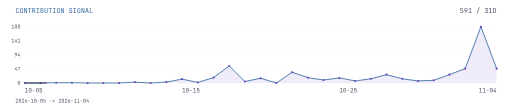
t = 0.00 s
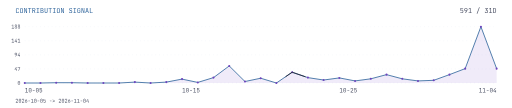
t = 3.50 s
t = 7.00 s: frame unchanged from t = 0.00 s, image omitted

The animated SVG that drew these frames (rendered in a browser with its animation timeline set to each time). Animation: 1 SMIL element (animate=1); frames cover the first 7.00 s, repeats indefinitely.

<svg xmlns="http://www.w3.org/2000/svg" width="1200" height="252" viewBox="0 0 1200 252" role="img" aria-labelledby="title desc"><title id="title">Contribution signal / last 31 days</title><desc id="desc">Daily GitHub contributions, 2026-10-05 to 2026-11-04. 591 contributions. Exact counts are in point titles.</desc><!-- Inter Black / Inter Regular / JetBrains Mono, converted to vector outlines. No external fonts, CSS or scripts. --><defs><path id="m67" d="M304,10C260,10 221.833,1.667 189.5,-15 157.167,-31.667 132.167,-55.833 114.5,-87.5 96.833,-119.167 88,-156.667 88,-200L88,-530C88,-574 96.833,-611.667 114.5,-643 132.167,-674.333 157.167,-698.333 189.5,-715 221.833,-731.667 260,-740 304,-740 348,-740 386,-731.5 418,-714.5 450,-697.5 474.667,-673.333 492,-642 509.333,-610.667 518,-573.333 518,-530L428,-530C428,-571.333 417.167,-603.167 395.5,-625.5 373.833,-647.833 343.333,-659 304,-659 264.667,-659 233.833,-648 211.5,-626 189.167,-604 178,-572.333 178,-531L178,-200C178,-158.667 189.167,-126.833 211.5,-104.5 233.833,-82.167 264.667,-71 304,-71 343.333,-71 373.833,-82.167 395.5,-104.5 417.167,-126.833 428,-158.667 428,-200L518,-200C518,-157.333 509.333,-120.167 492,-88.5 474.667,-56.833 450,-32.5 418,-15.5 386,1.5 348,10 304,10z"/><path id="m79" d="M300,10C256,10 218.167,1.667 186.5,-15 154.833,-31.667 130.5,-55.833 113.5,-87.5 96.5,-119.167 88,-156.667 88,-200L88,-530C88,-574 96.5,-611.667 113.5,-643 130.5,-674.333 154.833,-698.333 186.5,-715 218.167,-731.667 256,-740 300,-740 344,-740 381.833,-731.667 413.5,-715 445.167,-698.333 469.5,-674.333 486.5,-643 503.5,-611.667 512,-574.333 512,-531L512,-200C512,-156.667 503.5,-119.167 486.5,-87.5 469.5,-55.833 445.167,-31.667 413.5,-15 381.833,1.667 344,10 300,10z M300,-71C339.333,-71 369.5,-82.167 390.5,-104.5 411.5,-126.833 422,-158.667 422,-200L422,-530C422,-571.333 411.5,-603.167 390.5,-625.5 369.5,-647.833 339.333,-659 300,-659 261.333,-659 231.333,-647.833 210,-625.5 188.667,-603.167 178,-571.333 178,-530L178,-200C178,-158.667 188.667,-126.833 210,-104.5 231.333,-82.167 261.333,-71 300,-71z"/><path id="m78" d="M90,0L90,-730 210,-730 433,-105C431.667,-121.667 430.167,-142.167 428.5,-166.5 426.833,-190.833 425.5,-216.5 424.5,-243.5 423.5,-270.5 423,-296 423,-320L423,-730 510,-730 510,0 390,0 168,-625C169.333,-609 170.667,-588.833 172,-564.5 173.333,-540.167 174.5,-514.5 175.5,-487.5 176.5,-460.5 177,-434.667 177,-410L177,0z"/><path id="m84" d="M255,0L255,-649 55,-649 55,-731 545,-731 545,-649 345,-649 345,0z"/><path id="m82" d="M92,0L92,-730 318,-730C361.333,-730 399.333,-721.167 432,-703.5 464.667,-685.833 490,-661.333 508,-630 526,-598.667 535,-562 535,-520 535,-470.667 522.167,-428.333 496.5,-393 470.833,-357.667 436,-333.333 392,-320L545,0 439,0 299,-310 182,-310 182,0z M182,-391L318,-391C355.333,-391 385.333,-402.833 408,-426.5 430.667,-450.167 442,-481.333 442,-520 442,-559.333 430.667,-590.667 408,-614 385.333,-637.333 355.333,-649 318,-649L182,-649z"/><path id="m73" d="M105,0L105,-82 254,-82 254,-648 105,-648 105,-730 495,-730 495,-648 346,-648 346,-82 495,-82 495,0z"/><path id="m66" d="M93,0L93,-730 300,-730C366.667,-730 418.833,-713.333 456.5,-680 494.167,-646.667 513,-600.333 513,-541 513,-507.667 506,-478.667 492,-454 478,-429.333 458.333,-410.333 433,-397 423.667,-392.333 414,-388.667 404,-386 416.667,-382 429,-377 441,-371 469,-355.667 490.833,-333.667 506.5,-305 522.167,-276.333 530,-242.333 530,-203 530,-161.667 521.333,-125.667 504,-95 486.667,-64.333 462,-40.833 430,-24.5 398,-8.167 359.667,0 315,0z M181,-81L305,-81C347,-81 380.167,-92.167 404.5,-114.5 428.833,-136.833 441,-167.333 441,-206 441,-246 428.833,-278.5 404.5,-303.5 380.167,-328.5 347,-341 305,-341L181,-341z M181,-419L299,-419C337.667,-419 368.167,-429.333 390.5,-450 412.833,-470.667 424,-498.667 424,-534 424,-569.333 413,-597.333 391,-618 369,-638.667 338.667,-649 300,-649L181,-649z"/><path id="m85" d="M300,10C232,10 180,-8.833 144,-46.5 108,-84.167 90,-135.333 90,-200L90,-730 180,-730 180,-200C180,-160 189.833,-128.333 209.5,-105 229.167,-81.667 259.333,-70 300,-70 340,-70 370,-81.667 390,-105 410,-128.333 420,-160 420,-200L420,-730 510,-730 510,-200C510,-134.667 492.167,-83.333 456.5,-46 420.833,-8.667 368.667,10 300,10z"/><path id="m32" d=""/><path id="m83" d="M304,10C256,10 214.833,2 180.5,-14 146.167,-30 119.667,-53 101,-83 82.333,-113 72.667,-148.667 72,-190L162,-190C162,-153.333 174.5,-124.333 199.5,-103 224.5,-81.667 259.333,-71 304,-71 346,-71 378.833,-81.333 402.5,-102 426.167,-122.667 438,-151.333 438,-188 438,-217.333 430.167,-243 414.5,-265 398.833,-287 376.333,-302.333 347,-311L248,-342C198,-357.333 159.5,-383 132.5,-419 105.5,-455 92,-497.333 92,-546 92,-585.333 100.833,-619.5 118.5,-648.5 136.167,-677.5 161,-700.167 193,-716.5 225,-732.833 262.667,-741 306,-741 370,-741 421.333,-723.167 460,-687.5 498.667,-651.833 518.333,-604.333 519,-545L429,-545C429,-581 418.167,-609.167 396.5,-629.5 374.833,-649.833 344.333,-660 305,-660 266.333,-660 236.167,-650.667 214.5,-632 192.833,-613.333 182,-587.333 182,-554 182,-524 190,-498 206,-476 222,-454 245,-438.333 275,-429L375,-397C423.667,-381.667 461.333,-355.667 488,-319 514.667,-282.333 528,-239.333 528,-190 528,-150 518.667,-115 500,-85 481.333,-55 455.167,-31.667 421.5,-15 387.833,1.667 348.667,10 304,10z"/><path id="m71" d="M304,10C260,10 221.833,1.667 189.5,-15 157.167,-31.667 132.167,-55.833 114.5,-87.5 96.833,-119.167 88,-156.667 88,-200L88,-530C88,-574 96.833,-611.667 114.5,-643 132.167,-674.333 157.167,-698.333 189.5,-715 221.833,-731.667 260,-740 304,-740 348,-740 386,-731.5 418,-714.5 450,-697.5 474.667,-673.333 492,-642 509.333,-610.667 518,-573.333 518,-530L428,-530C428,-571.333 417.167,-603.167 395.5,-625.5 373.833,-647.833 343.333,-659 304,-659 264.667,-659 233.833,-648 211.5,-626 189.167,-604 178,-572.333 178,-531L178,-200C178,-158.667 189.167,-126.667 211.5,-104 233.833,-81.333 264.667,-70 304,-70 343.333,-70 373.833,-81.333 395.5,-104 417.167,-126.667 428,-158.667 428,-200L428,-290 280,-290 280,-372 518,-372 518,-200C518,-157.333 509.333,-120.167 492,-88.5 474.667,-56.833 450,-32.5 418,-15.5 386,1.5 348,10 304,10z"/><path id="m65" d="M50,0L240,-730 361,-730 550,0 459,0 411,-194 190,-194 142,0z M208,-270L392,-270 336,-495C325.333,-537.667 317,-573.333 311,-602 305,-630.667 301.333,-649.333 300,-658 298.667,-649.333 295,-630.667 289,-602 283,-573.333 274.667,-538 264,-496z"/><path id="m76" d="M115,0L115,-730 205,-730 205,-82 535,-82 535,0z"/><path id="m53" d="M298,10C238.667,10 190,-5.333 152,-36 114,-66.667 91.667,-108 85,-160L175,-160C178.333,-131.333 190.667,-109.167 212,-93.5 233.333,-77.833 262.333,-70 299,-70 341,-70 372.5,-81.333 393.5,-104 414.5,-126.667 425,-158.667 425,-200L425,-271C425,-312.333 414.5,-344.333 393.5,-367 372.5,-389.667 341.333,-401 300,-401 274,-401 251.333,-394.167 232,-380.5 212.667,-366.833 198.667,-348.667 190,-326L100,-326 105,-730 489,-730 489,-648 192,-648 189,-405 192,-405C197.333,-424.333 209,-440.333 227,-453 251.667,-471 285,-480 327,-480 386.333,-480.667 432.5,-462.5 465.5,-425.5 498.5,-388.5 515,-337 515,-271L515,-200C515,-135.333 496,-84.167 458,-46.5 420,-8.833 366.667,10 298,10z"/><path id="m57" d="M187,0L394,-332 390,-335C377.333,-316.333 360,-302 338,-292 316,-282 291.333,-277 264,-277 224.667,-277 190.167,-286.333 160.5,-305 130.833,-323.667 108,-350.167 92,-384.5 76,-418.833 68,-459 68,-505 68,-552.333 77.667,-593.5 97,-628.5 116.333,-663.5 143.333,-690.833 178,-710.5 212.667,-730.167 253,-740 299,-740 345.667,-740 386.5,-730.167 421.5,-710.5 456.5,-690.833 483.667,-663.5 503,-628.5 522.333,-593.5 532,-552.333 532,-505 532,-468.333 526.833,-432.333 516.5,-397 506.167,-361.667 490.667,-327.667 470,-295L287,0z M300,-350C342.667,-350 377,-364.167 403,-392.5 429,-420.833 442,-458.333 442,-505 442,-551.667 429,-589.167 403,-617.5 377,-645.833 342.667,-660 300,-660 257.333,-660 223,-645.833 197,-617.5 171,-589.167 158,-551.667 158,-505 158,-458.333 171,-420.833 197,-392.5 223,-364.167 257.333,-350 300,-350z"/><path id="m49" d="M90,0L90,-82 288,-82 288,-655 90,-507 90,-607 255,-730 378,-730 378,-82 540,-82 540,0z"/><path id="m47" d="M75,110L430,-830 525,-830 170,110z"/><path id="m51" d="M289,10C245,10 206.5,1.167 173.5,-16.5 140.5,-34.167 115,-58.667 97,-90 79,-121.333 70,-158 70,-200L160,-200C160,-159.333 171.5,-127.5 194.5,-104.5 217.5,-81.5 249.333,-70 290,-70 331.333,-70 363.333,-82 386,-106 408.667,-130 420,-161.333 420,-200L420,-252C420,-293.333 408.667,-325.333 386,-348 363.333,-370.667 331.333,-382 290,-382L215,-382 215,-472 396,-648 100,-648 100,-730 487,-730 487,-640 303,-462C364.333,-460 413.667,-441 451,-405 490.333,-367 510,-316 510,-252L510,-200C510,-158 500.833,-121.333 482.5,-90 464.167,-58.667 438.333,-34.167 405,-16.5 371.667,1.167 333,10 289,10z"/><path id="m68" d="M92,0L92,-730 281,-730C328.333,-730 369.167,-721 403.5,-703 437.833,-685 464.5,-659.667 483.5,-627 502.5,-594.333 512,-555.667 512,-511L512,-220C512,-175.333 502.5,-136.5 483.5,-103.5 464.5,-70.5 437.833,-45 403.5,-27 369.167,-9 328.333,0 281,0z M182,-80L281,-80C325,-80 359.5,-92.333 384.5,-117 409.5,-141.667 422,-176 422,-220L422,-511C422,-554.333 409.5,-588.333 384.5,-613 359.5,-637.667 325,-650 281,-650L182,-650z"/><path id="m56" d="M300,10C255.333,10 216.5,2.167 183.5,-13.5 150.5,-29.167 125,-51.667 107,-81 89,-110.333 80,-144.667 80,-184 80,-227.333 92,-264.667 116,-296 138.667,-326.667 175,-354 225,-378 183,-401.333 151.667,-425.667 131,-451 107,-481 95,-517 95,-559 95,-596.333 103.333,-628.667 120,-656 136.667,-683.333 160.333,-704.333 191,-719 221.667,-733.667 258,-741 300,-741 342,-741 378.333,-733.667 409,-719 439.667,-704.333 463.333,-683.333 480,-656 496.667,-628.667 505,-596.333 505,-559 505,-517 493,-481.333 469,-452 449,-426.667 417.667,-402.333 375,-379 425,-355 461.333,-328 484,-298 508,-266 520,-228 520,-184 520,-124.667 500.167,-77.5 460.5,-42.5 420.833,-7.5 367.333,10 300,10z M300,-70C340.667,-70 372.833,-80.5 396.5,-101.5 420.167,-122.5 432,-150.667 432,-186 432,-214.667 424.333,-240.667 409,-264 393.667,-287.333 371.667,-306 343,-320L300,-341 254,-319C226.667,-305.667 205.5,-287.5 190.5,-264.5 175.5,-241.5 168,-216 168,-188 168,-152 179.833,-123.333 203.5,-102 227.167,-80.667 259.333,-70 300,-70z M299,-415L325,-427C354.333,-441 377,-459.333 393,-482 409,-504.667 417,-529.667 417,-557 417,-589 406.5,-614.333 385.5,-633 364.5,-651.667 336,-661 300,-661 264,-661 235.5,-651.5 214.5,-632.5 193.5,-613.5 183,-588 183,-556 183,-529.333 190.833,-504.667 206.5,-482 222.167,-459.333 243.667,-441.333 271,-428z"/><path id="m52" d="M410,0L410,-160 80,-160 80,-301 369,-730 467,-730 170,-282 170,-242 410,-242 410,-420 500,-420 500,0z"/><path id="m55" d="M185,0L446,-648 170,-648 170,-540 80,-540 80,-730 535,-730 535,-642 282,0z"/><path id="m48" d="M300,10C255.333,10 216.5,1.167 183.5,-16.5 150.5,-34.167 125,-59.167 107,-91.5 89,-123.833 80,-161.667 80,-205L80,-525C80,-569 89,-607 107,-639 125,-671 150.5,-695.833 183.5,-713.5 216.5,-731.167 255.333,-740 300,-740 345.333,-740 384.333,-731.167 417,-713.5 449.667,-695.833 475,-671 493,-639 511,-607 520,-569 520,-525L520,-205C520,-161.667 511,-123.833 493,-91.5 475,-59.167 449.5,-34.167 416.5,-16.5 383.5,1.167 344.667,10 300,10z M300,-67C340,-67 372.167,-79.833 396.5,-105.5 420.833,-131.167 433,-164.333 433,-205L433,-525C433,-565.667 420.833,-598.833 396.5,-624.5 372.167,-650.167 340,-663 300,-663 260,-663 227.833,-650.167 203.5,-624.5 179.167,-598.833 167,-565.667 167,-525L167,-205C167,-164.333 179.167,-131.167 203.5,-105.5 227.833,-79.833 260,-67 300,-67z M300,-306C282,-306 267.5,-311.667 256.5,-323 245.5,-334.333 240,-349.333 240,-368 240,-386 245.5,-400.5 256.5,-411.5 267.5,-422.5 282,-428 300,-428 318,-428 332.5,-422.5 343.5,-411.5 354.5,-400.5 360,-386 360,-368 360,-349.333 354.5,-334.333 343.5,-323 332.5,-311.667 318,-306 300,-306z"/><path id="m45" d="M140,-290L140,-370 460,-370 460,-290z"/><path id="m50" d="M92,0L92,-92 315,-329C353,-369.667 380.667,-405.833 398,-437.5 415.333,-469.167 424,-499.667 424,-529 424,-569.667 412.833,-601.667 390.5,-625 368.167,-648.333 337.667,-660 299,-660 256.333,-660 222.833,-648 198.5,-624 174.167,-600 162,-567 162,-525L72,-525C73.333,-569 83.5,-607.167 102.5,-639.5 121.5,-671.833 147.833,-696.667 181.5,-714 215.167,-731.333 254.333,-740 299,-740 343,-740 381.167,-731.5 413.5,-714.5 445.833,-697.5 470.667,-673.333 488,-642 505.333,-610.667 514,-573.333 514,-530 514,-488.667 503,-447.667 481,-407 459,-366.333 423,-320 373,-268L193,-82 526,-82 526,0z"/><path id="m54" d="M301,10C254.333,10 213.5,0.167 178.5,-19.5 143.5,-39.167 116.333,-66.667 97,-102 77.667,-137.333 68,-178.333 68,-225 68,-261.667 73.167,-297.667 83.5,-333 93.833,-368.333 109.333,-402.333 130,-435L313,-730 413,-730 206,-398 210,-395C222.667,-413.667 240,-428 262,-438 284,-448 308.667,-453 336,-453 376,-453 410.667,-443.667 440,-425 469.333,-406.333 492,-380 508,-346 524,-312 532,-271.667 532,-225 532,-178.333 522.333,-137.333 503,-102 483.667,-66.667 456.833,-39.167 422.5,-19.5 388.167,0.167 347.667,10 301,10z M300,-70C342.667,-70 377,-84.167 403,-112.5 429,-140.833 442,-178.333 442,-225 442,-271.667 429,-309.167 403,-337.5 377,-365.833 342.667,-380 300,-380 257.333,-380 223,-365.833 197,-337.5 171,-309.167 158,-271.667 158,-225 158,-178.333 171,-140.833 197,-112.5 223,-84.167 257.333,-70 300,-70z"/><path id="m62" d="M85,-65L85,-152 395,-304C407.667,-310 419.5,-315.167 430.5,-319.5 441.5,-323.833 449.667,-326.667 455,-328 449,-329.333 440.333,-332.167 429,-336.5 417.667,-340.833 406.333,-346 395,-352L85,-505 85,-595 515,-380 515,-280z"/></defs><rect width="1200" height="252" fill="none"/><g transform="translate(36 30) scale(0.016)" fill="#376A9F"><use href="#m67" x="0"/><use href="#m79" x="600"/><use href="#m78" x="1200"/><use href="#m84" x="1800"/><use href="#m82" x="2400"/><use href="#m73" x="3000"/><use href="#m66" x="3600"/><use href="#m85" x="4200"/><use href="#m84" x="4800"/><use href="#m73" x="5400"/><use href="#m79" x="6000"/><use href="#m78" x="6600"/><use href="#m83" x="7800"/><use href="#m73" x="8400"/><use href="#m71" x="9000"/><use href="#m78" x="9600"/><use href="#m65" x="10200"/><use href="#m76" x="10800"/></g><g transform="translate(1077.6 30) scale(0.016)" fill="#4B5064"><use href="#m53" x="0"/><use href="#m57" x="600"/><use href="#m49" x="1200"/><use href="#m47" x="2400"/><use href="#m51" x="3600"/><use href="#m49" x="4200"/><use href="#m68" x="4800"/></g><path d="M58 62H1164" stroke="#376A9F" stroke-opacity=".1" stroke-dasharray="2 7"/><g transform="translate(26.4 66) scale(0.012)" fill="#4B5064"><use href="#m49" x="0"/><use href="#m56" x="600"/><use href="#m56" x="1200"/></g><path d="M58 95H1164" stroke="#376A9F" stroke-opacity=".1" stroke-dasharray="2 7"/><g transform="translate(26.4 99) scale(0.012)" fill="#4B5064"><use href="#m49" x="0"/><use href="#m52" x="600"/><use href="#m49" x="1200"/></g><path d="M58 128H1164" stroke="#376A9F" stroke-opacity=".1" stroke-dasharray="2 7"/><g transform="translate(33.6 132) scale(0.012)" fill="#4B5064"><use href="#m57" x="0"/><use href="#m52" x="600"/></g><path d="M58 161H1164" stroke="#376A9F" stroke-opacity=".1" stroke-dasharray="2 7"/><g transform="translate(33.6 165) scale(0.012)" fill="#4B5064"><use href="#m52" x="0"/><use href="#m55" x="600"/></g><path d="M58 194H1164" stroke="#376A9F" stroke-opacity=".1" stroke-dasharray="2 7"/><g transform="translate(40.8 198) scale(0.012)" fill="#4B5064"><use href="#m48" x="0"/></g><path d="M58.00 194.00 L94.87 194.00 L131.73 193.30 L168.60 193.30 L205.47 194.00 L242.33 194.00 L279.20 194.00 L316.07 191.89 L352.93 194.00 L389.80 191.89 L426.67 184.87 L463.53 192.60 L500.40 181.36 L537.27 153.98 L574.13 190.49 L611.00 182.77 L647.87 194.00 L684.73 168.72 L721.60 181.36 L758.47 186.98 L795.33 182.06 L832.20 189.09 L869.07 184.17 L905.93 174.34 L942.80 184.17 L979.67 189.09 L1016.53 187.68 L1053.40 174.34 L1090.27 160.30 L1127.13 62.00 L1164.00 160.30L1164 194H58Z" fill="#6D42BE" fill-opacity=".1"/><path d="M58.00 194.00 L94.87 194.00 L131.73 193.30 L168.60 193.30 L205.47 194.00 L242.33 194.00 L279.20 194.00 L316.07 191.89 L352.93 194.00 L389.80 191.89 L426.67 184.87 L463.53 192.60 L500.40 181.36 L537.27 153.98 L574.13 190.49 L611.00 182.77 L647.87 194.00 L684.73 168.72 L721.60 181.36 L758.47 186.98 L795.33 182.06 L832.20 189.09 L869.07 184.17 L905.93 174.34 L942.80 184.17 L979.67 189.09 L1016.53 187.68 L1053.40 174.34 L1090.27 160.30 L1127.13 62.00 L1164.00 160.30" fill="none" stroke="#376A9F" stroke-width="2"/><circle cx="58" cy="194" r="2.4" fill="#6D42BE"><title>2026-10-05: 0 contributions</title></circle><g transform="translate(58 216) scale(0.014)" fill="#4B5064"><use href="#m49" x="0"/><use href="#m48" x="600"/><use href="#m45" x="1200"/><use href="#m48" x="1800"/><use href="#m53" x="2400"/></g><circle cx="94.86666666666667" cy="194" r="2.4" fill="#6D42BE"><title>2026-10-06: 0 contributions</title></circle><circle cx="131.73333333333335" cy="193.29787234042553" r="2.4" fill="#6D42BE"><title>2026-10-07: 1 contributions</title></circle><circle cx="168.6" cy="193.29787234042553" r="2.4" fill="#6D42BE"><title>2026-10-08: 1 contributions</title></circle><circle cx="205.46666666666667" cy="194" r="2.4" fill="#6D42BE"><title>2026-10-09: 0 contributions</title></circle><circle cx="242.33333333333334" cy="194" r="2.4" fill="#6D42BE"><title>2026-10-10: 0 contributions</title></circle><circle cx="279.2" cy="194" r="2.4" fill="#6D42BE"><title>2026-10-11: 0 contributions</title></circle><circle cx="316.06666666666666" cy="191.89361702127658" r="2.4" fill="#6D42BE"><title>2026-10-12: 3 contributions</title></circle><circle cx="352.93333333333334" cy="194" r="2.4" fill="#6D42BE"><title>2026-10-13: 0 contributions</title></circle><circle cx="389.8" cy="191.89361702127658" r="2.4" fill="#6D42BE"><title>2026-10-14: 3 contributions</title></circle><circle cx="426.6666666666667" cy="184.87234042553192" r="2.4" fill="#6D42BE"><title>2026-10-15: 13 contributions</title></circle><g transform="translate(426.667 216) scale(0.014)" fill="#4B5064"><use href="#m49" x="0"/><use href="#m48" x="600"/><use href="#m45" x="1200"/><use href="#m49" x="1800"/><use href="#m53" x="2400"/></g><circle cx="463.53333333333336" cy="192.59574468085106" r="2.4" fill="#6D42BE"><title>2026-10-16: 2 contributions</title></circle><circle cx="500.4" cy="181.36170212765958" r="2.4" fill="#6D42BE"><title>2026-10-17: 18 contributions</title></circle><circle cx="537.2666666666667" cy="153.97872340425533" r="2.4" fill="#6D42BE"><title>2026-10-18: 57 contributions</title></circle><circle cx="574.1333333333333" cy="190.48936170212767" r="2.4" fill="#6D42BE"><title>2026-10-19: 5 contributions</title></circle><circle cx="611" cy="182.7659574468085" r="2.4" fill="#6D42BE"><title>2026-10-20: 16 contributions</title></circle><circle cx="647.8666666666667" cy="194" r="2.4" fill="#6D42BE"><title>2026-10-21: 0 contributions</title></circle><circle cx="684.7333333333333" cy="168.72340425531914" r="2.4" fill="#6D42BE"><title>2026-10-22: 36 contributions</title></circle><circle cx="721.6" cy="181.36170212765958" r="2.4" fill="#6D42BE"><title>2026-10-23: 18 contributions</title></circle><circle cx="758.4666666666667" cy="186.97872340425533" r="2.4" fill="#6D42BE"><title>2026-10-24: 10 contributions</title></circle><circle cx="795.3333333333334" cy="182.06382978723406" r="2.4" fill="#6D42BE"><title>2026-10-25: 17 contributions</title></circle><g transform="translate(795.333 216) scale(0.014)" fill="#4B5064"><use href="#m49" x="0"/><use href="#m48" x="600"/><use href="#m45" x="1200"/><use href="#m50" x="1800"/><use href="#m53" x="2400"/></g><circle cx="832.2" cy="189.08510638297872" r="2.4" fill="#6D42BE"><title>2026-10-26: 7 contributions</title></circle><circle cx="869.0666666666667" cy="184.17021276595744" r="2.4" fill="#6D42BE"><title>2026-10-27: 14 contributions</title></circle><circle cx="905.9333333333333" cy="174.3404255319149" r="2.4" fill="#6D42BE"><title>2026-10-28: 28 contributions</title></circle><circle cx="942.8" cy="184.17021276595744" r="2.4" fill="#6D42BE"><title>2026-10-29: 14 contributions</title></circle><circle cx="979.6666666666666" cy="189.08510638297872" r="2.4" fill="#6D42BE"><title>2026-10-30: 7 contributions</title></circle><circle cx="1016.5333333333333" cy="187.68085106382978" r="2.4" fill="#6D42BE"><title>2026-10-31: 9 contributions</title></circle><circle cx="1053.4" cy="174.3404255319149" r="2.4" fill="#6D42BE"><title>2026-11-01: 28 contributions</title></circle><circle cx="1090.2666666666667" cy="160.29787234042553" r="2.4" fill="#6D42BE"><title>2026-11-02: 48 contributions</title></circle><circle cx="1127.1333333333334" cy="62" r="2.4" fill="#6D42BE"><title>2026-11-03: 188 contributions</title></circle><circle cx="1164" cy="160.29787234042553" r="2.4" fill="#6D42BE"><title>2026-11-04: 48 contributions</title></circle><g transform="translate(1122 216) scale(0.014)" fill="#4B5064"><use href="#m49" x="0"/><use href="#m49" x="600"/><use href="#m45" x="1200"/><use href="#m48" x="1800"/><use href="#m52" x="2400"/></g><path d="M58.00 194.00 L94.87 194.00 L131.73 193.30 L168.60 193.30 L205.47 194.00 L242.33 194.00 L279.20 194.00 L316.07 191.89 L352.93 194.00 L389.80 191.89 L426.67 184.87 L463.53 192.60 L500.40 181.36 L537.27 153.98 L574.13 190.49 L611.00 182.77 L647.87 194.00 L684.73 168.72 L721.60 181.36 L758.47 186.98 L795.33 182.06 L832.20 189.09 L869.07 184.17 L905.93 174.34 L942.80 184.17 L979.67 189.09 L1016.53 187.68 L1053.40 174.34 L1090.27 160.30 L1127.13 62.00 L1164.00 160.30" pathLength="100" stroke-dasharray="4 96" fill="none" stroke="#222432" stroke-width="2"><animate attributeName="stroke-dashoffset" from="100" to="-100" dur="14s" repeatCount="indefinite"/></path><g transform="translate(36 240) scale(0.012)" fill="#4B5064"><use href="#m50" x="0"/><use href="#m48" x="600"/><use href="#m50" x="1200"/><use href="#m54" x="1800"/><use href="#m45" x="2400"/><use href="#m49" x="3000"/><use href="#m48" x="3600"/><use href="#m45" x="4200"/><use href="#m48" x="4800"/><use href="#m53" x="5400"/><use href="#m45" x="6600"/><use href="#m62" x="7200"/><use href="#m50" x="8400"/><use href="#m48" x="9000"/><use href="#m50" x="9600"/><use href="#m54" x="10200"/><use href="#m45" x="10800"/><use href="#m49" x="11400"/><use href="#m49" x="12000"/><use href="#m45" x="12600"/><use href="#m48" x="13200"/><use href="#m52" x="13800"/></g></svg>
